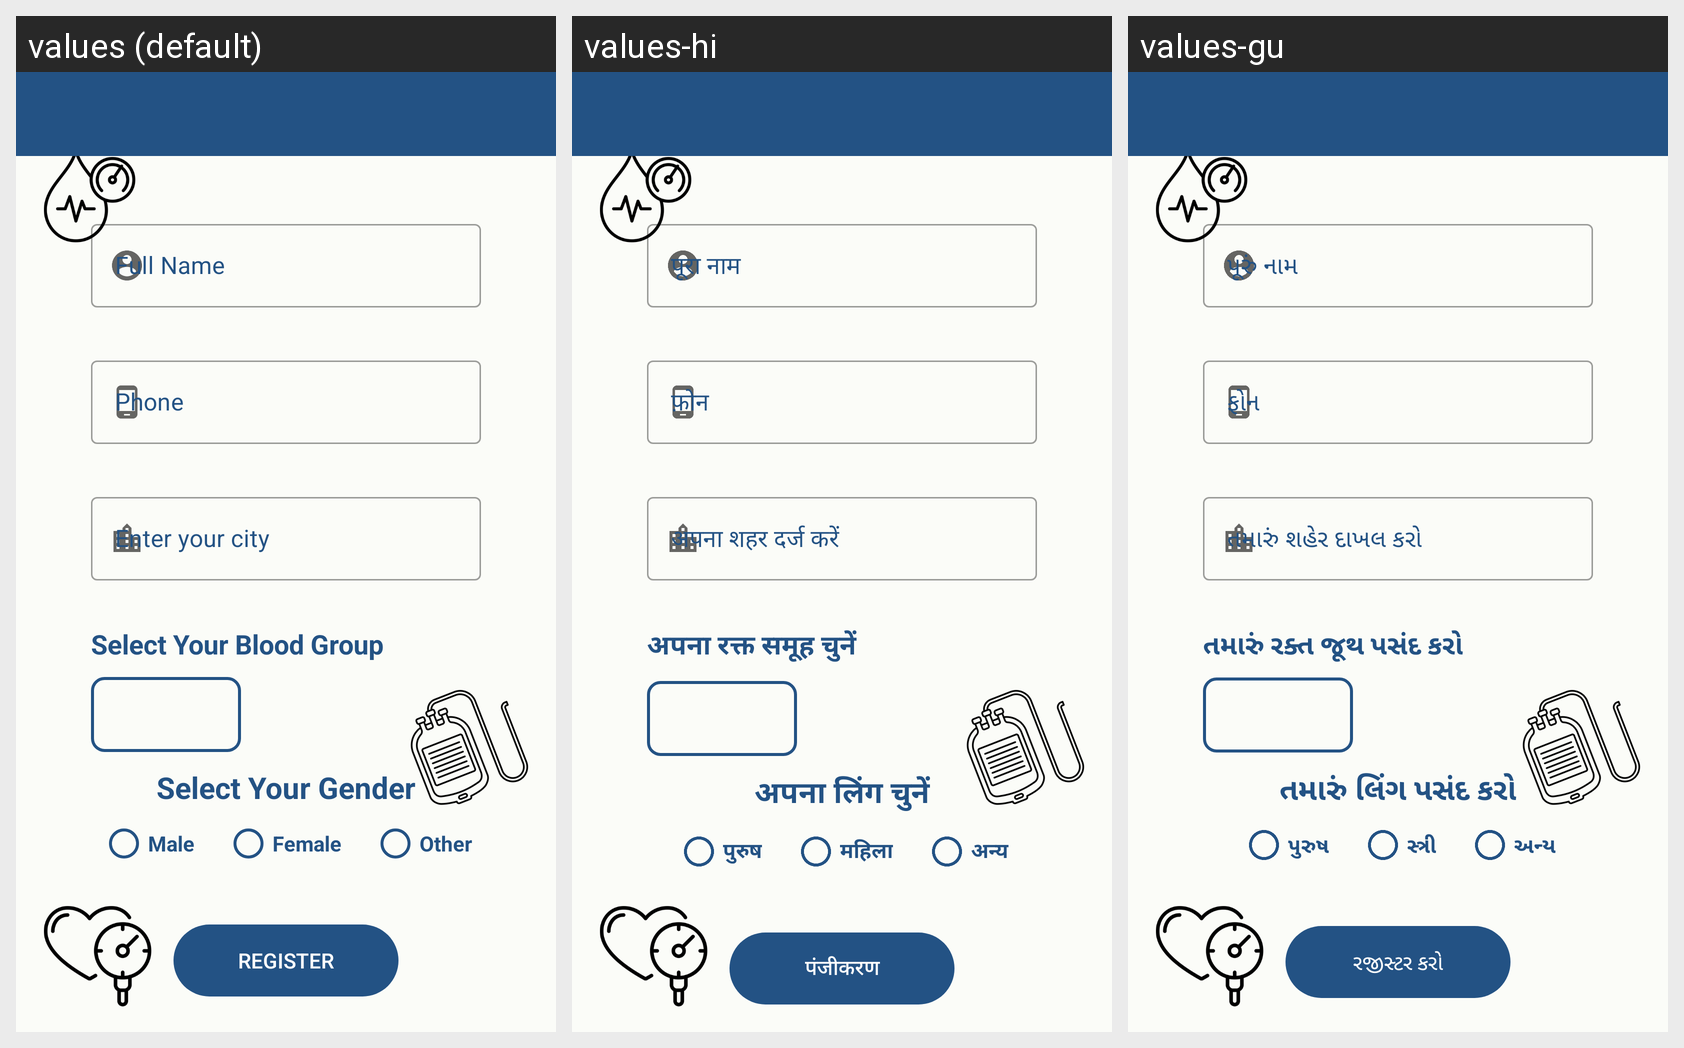

For this localized Android screen grid, give each drawn string resource with its value in every locale shown.
Android screen res/layout/activity_blood_donation.xml rendered under 3 locales, left to right: values (default), values-hi, values-gu. Device: Nexus 5 (rendered at 1080×1920; each locale shown at half size, 540×960, under a caption strip naming it); theme ToolbarTheme.
Strings drawn on this screen, with the default value and each locale's value (text and hints the layout hard-codes, and strings that could not be matched under every locale, appear in the picture but are not listed):

full_name
  values: Full Name
  values-hi: पूरा नाम
  values-gu: પૂરું નામ

enter_city
  values: Enter your city
  values-hi: अपना शहर दर्ज करें
  values-gu: તમારું શહેર દાખલ કરો

select_blood_group
  values: Select Your Blood Group
  values-hi: अपना रक्त समूह चुनें
  values-gu: તમારું રક્ત જૂથ પસંદ કરો

select_gender
  values: Select Your Gender
  values-hi: अपना लिंग चुनें
  values-gu: તમારું લિંગ પસંદ કરો

male
  values: Male
  values-hi: पुरुष
  values-gu: પુરુષ

female
  values: Female
  values-hi: महिला
  values-gu: સ્ત્રી

other
  values: Other
  values-hi: अन्य
  values-gu: અન્ય

register
  values: Register
  values-hi: पंजीकरण
  values-gu: રજીસ્ટર કરો
